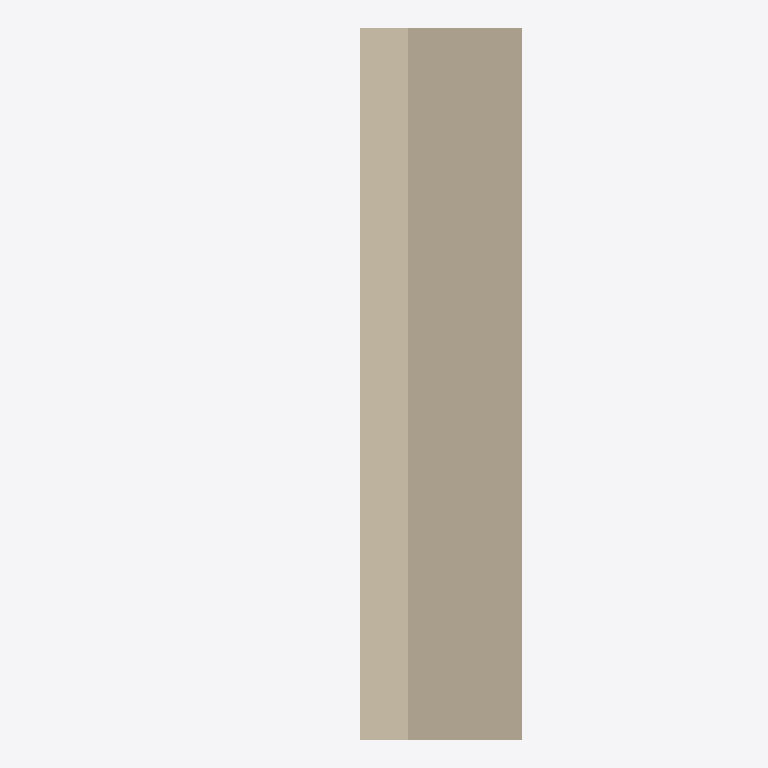
Plan cut of the same IFC building model at storey 'Ground Floor' (level 0.00 m, cut at 1.40 m), seen from above with north up, elements coloured by IFC class: 1 wall (beige). Cut surfaces are drawn darker.
Extent 1.2 m × 3.1 m × 2.8 m (x, y, z). Storeys (1): Ground Floor at 0.00 m. Elements (1): 1 IfcWall.

HEADER;
FILE_DESCRIPTION(('ViewDefinition [CoordinationView]'),'2;1');
FILE_NAME('test.ifc','2020-07-04T11:02:05+10:00',(),(),'IfcOpenShell 0.6.0b0','BlenderBIM 0.0.200621','Moult');
FILE_SCHEMA(('IFC4'));
ENDSEC;
DATA;
#23=IFCPROJECT('3okd5yu9jDCeAcIHjPRZhP',$,'My Project',$,$,$,$,(#21),#4);
#54=IFCSITE('11s5S3g_z4uQtsPPbk$pHc',#20,'My Site',$,$,#53,$,$,$,$,$,$,$,$);
#60=IFCBUILDING('1uU9dvjqL4bBVIop5yYb3h',#20,'My Building',$,$,#59,$,$,$,$,$,$);
#66=IFCBUILDINGSTOREY('28xoEEANP8cRWXVoXaUbtC',#20,'Ground Floor',$,$,#65,$,$,$,$);
#83=IFCWALL('1JFme5YJz1n8a0ghlOBs_q',#20,'Wall with non-perpendicular extrusion',$,$,#74,#82,$,$);
ENDSEC;
